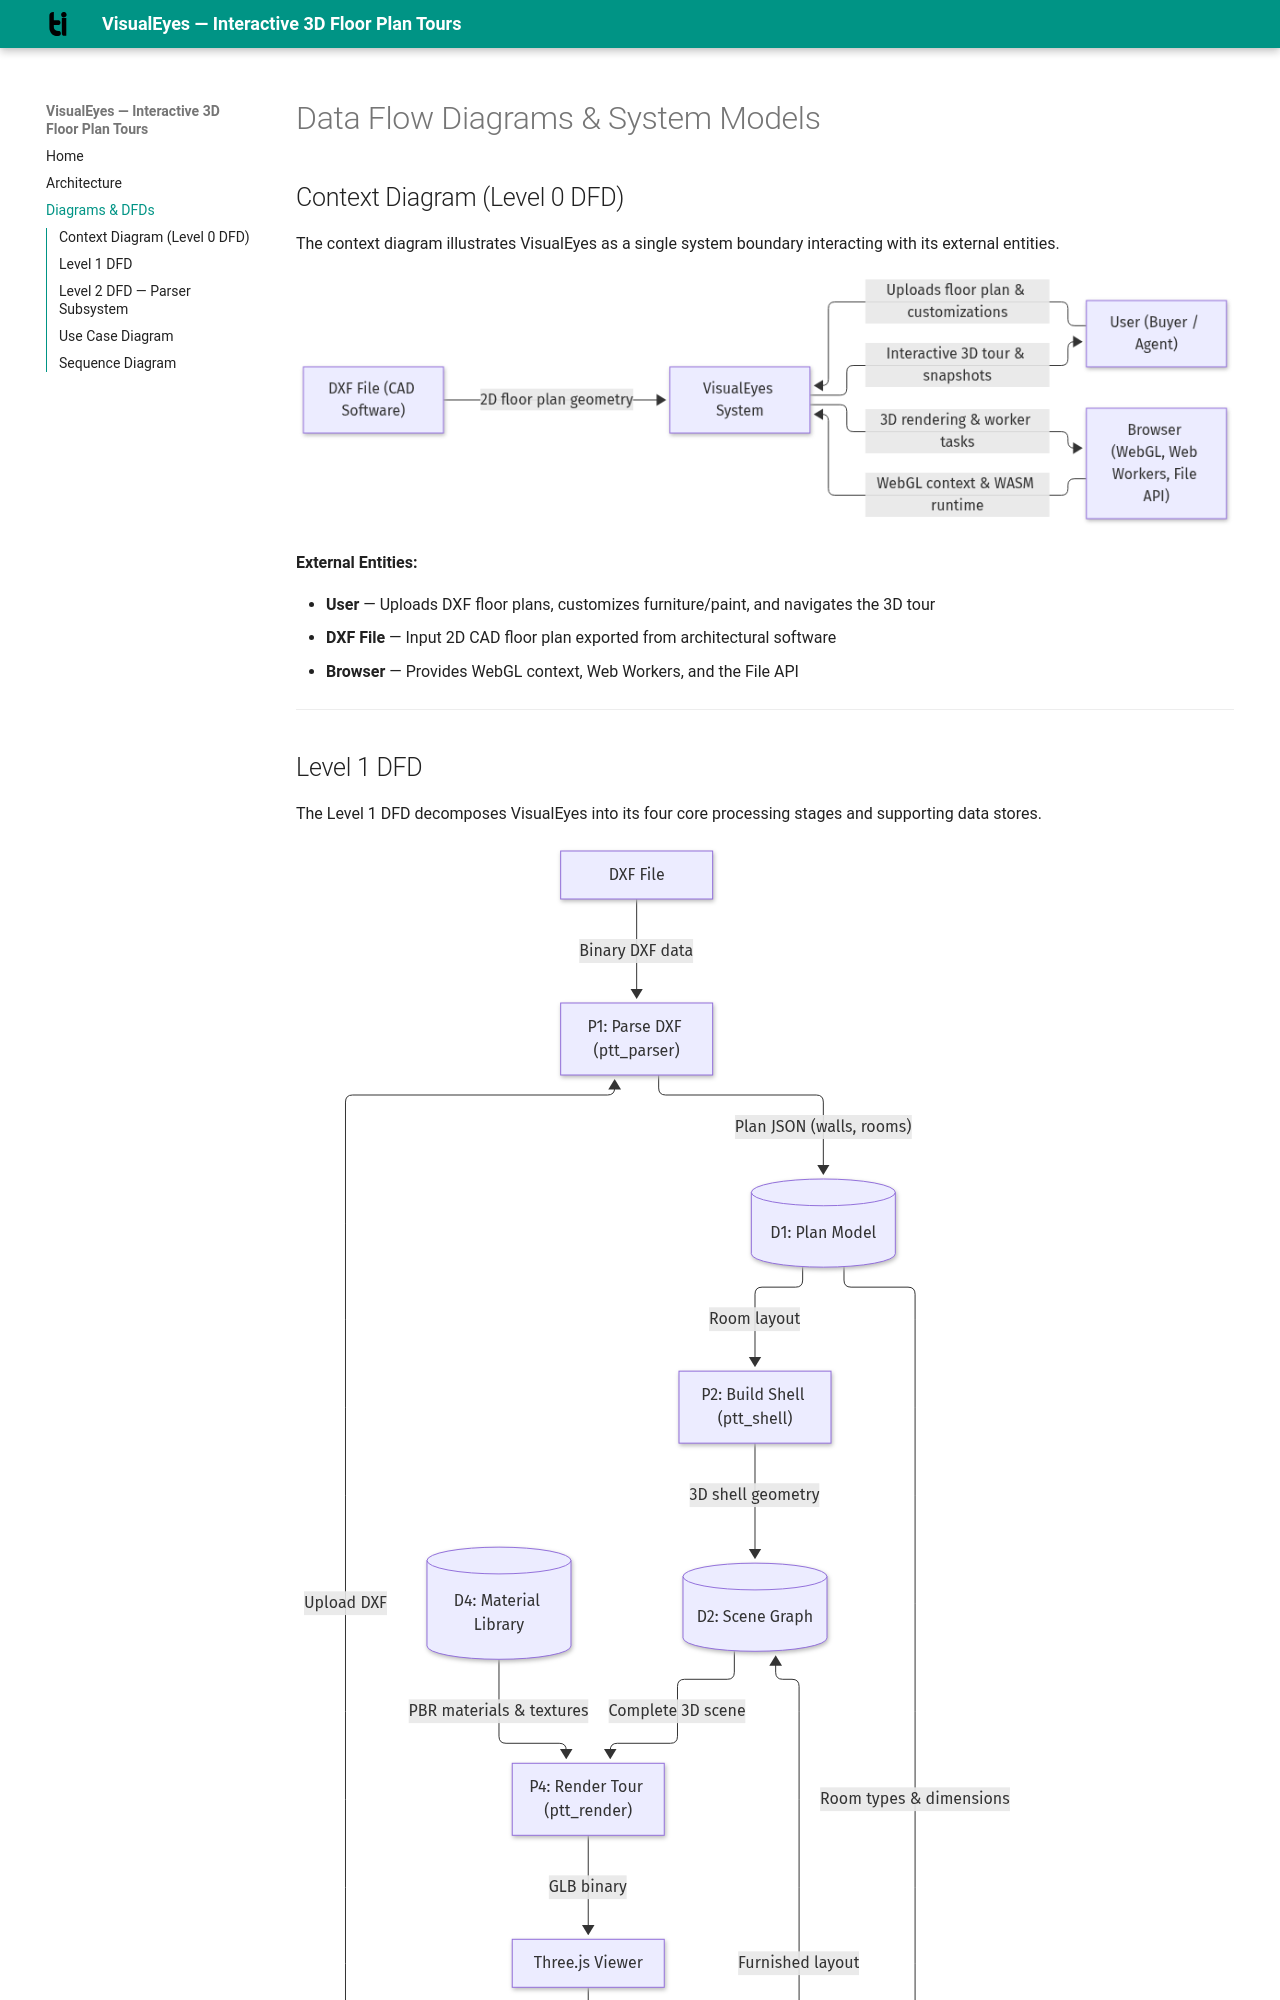

repository: aks-hita/VisualEyes · page: diagrams/index.html · generator: mkdocs

# Data Flow Diagrams & System Models

## Context Diagram (Level 0 DFD)

The context diagram illustrates VisualEyes as a single system boundary interacting with its external entities.

![Context Diagram](assets/diagrams/dfd-context.png)

**External Entities:**

- **User** — Uploads DXF floor plans, customizes furniture/paint, and navigates the 3D tour
- **DXF File** — Input 2D CAD floor plan exported from architectural software
- **Browser** — Provides WebGL context, Web Workers, and the File API

---
